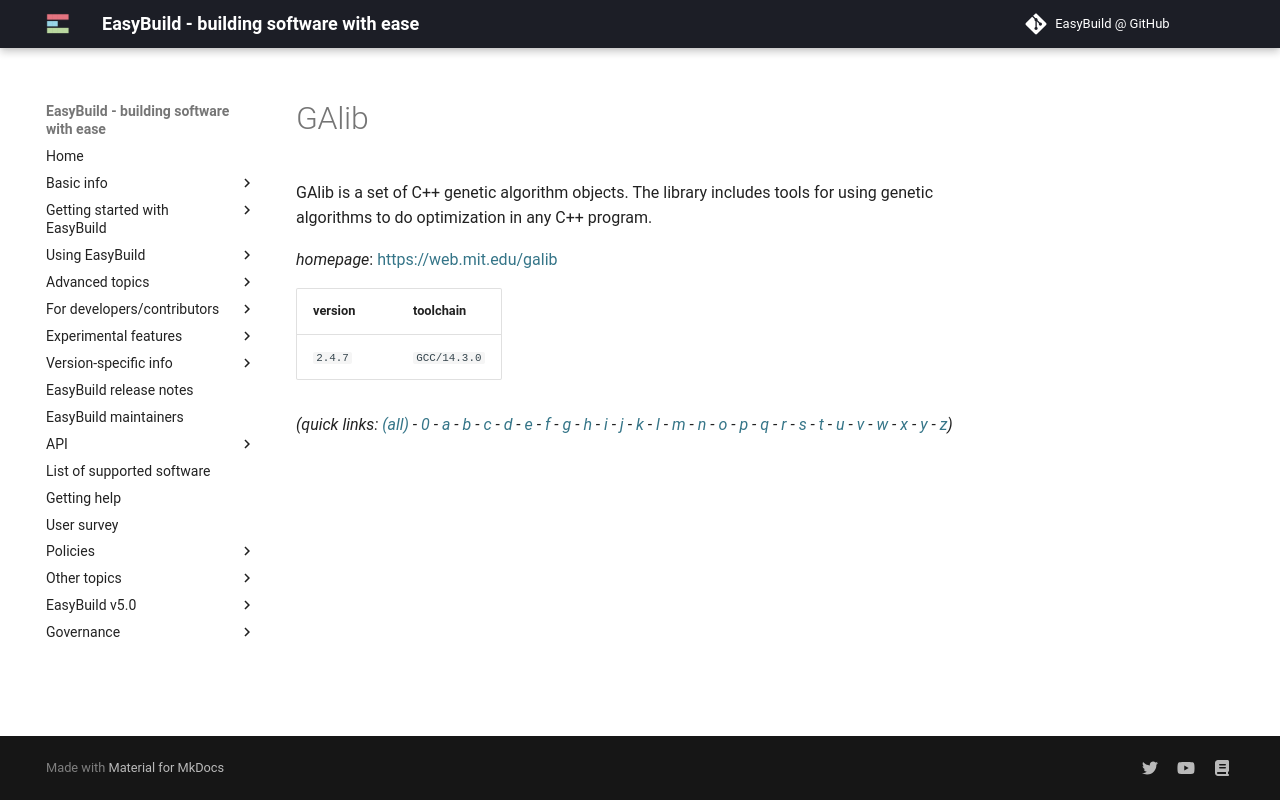

repository: easybuilders/easybuild-docs · page: version-specific/supported-software/g/GAlib/index.html · generator: mkdocs

---
search:
  boost: 0.5
---
# GAlib

GAlib is a set of C++ genetic algorithm objects. The library includes tools for using genetic algorithms to do optimization in any C++ program.

*homepage*: <https://web.mit.edu/galib>

version | toolchain
--------|----------
``2.4.7`` | ``GCC/14.3.0``


*(quick links: [(all)](../index.md) - [0](../0/index.md) - [a](../a/index.md) - [b](../b/index.md) - [c](../c/index.md) - [d](../d/index.md) - [e](../e/index.md) - [f](../f/index.md) - [g](../g/index.md) - [h](../h/index.md) - [i](../i/index.md) - [j](../j/index.md) - [k](../k/index.md) - [l](../l/index.md) - [m](../m/index.md) - [n](../n/index.md) - [o](../o/index.md) - [p](../p/index.md) - [q](../q/index.md) - [r](../r/index.md) - [s](../s/index.md) - [t](../t/index.md) - [u](../u/index.md) - [v](../v/index.md) - [w](../w/index.md) - [x](../x/index.md) - [y](../y/index.md) - [z](../z/index.md))*
